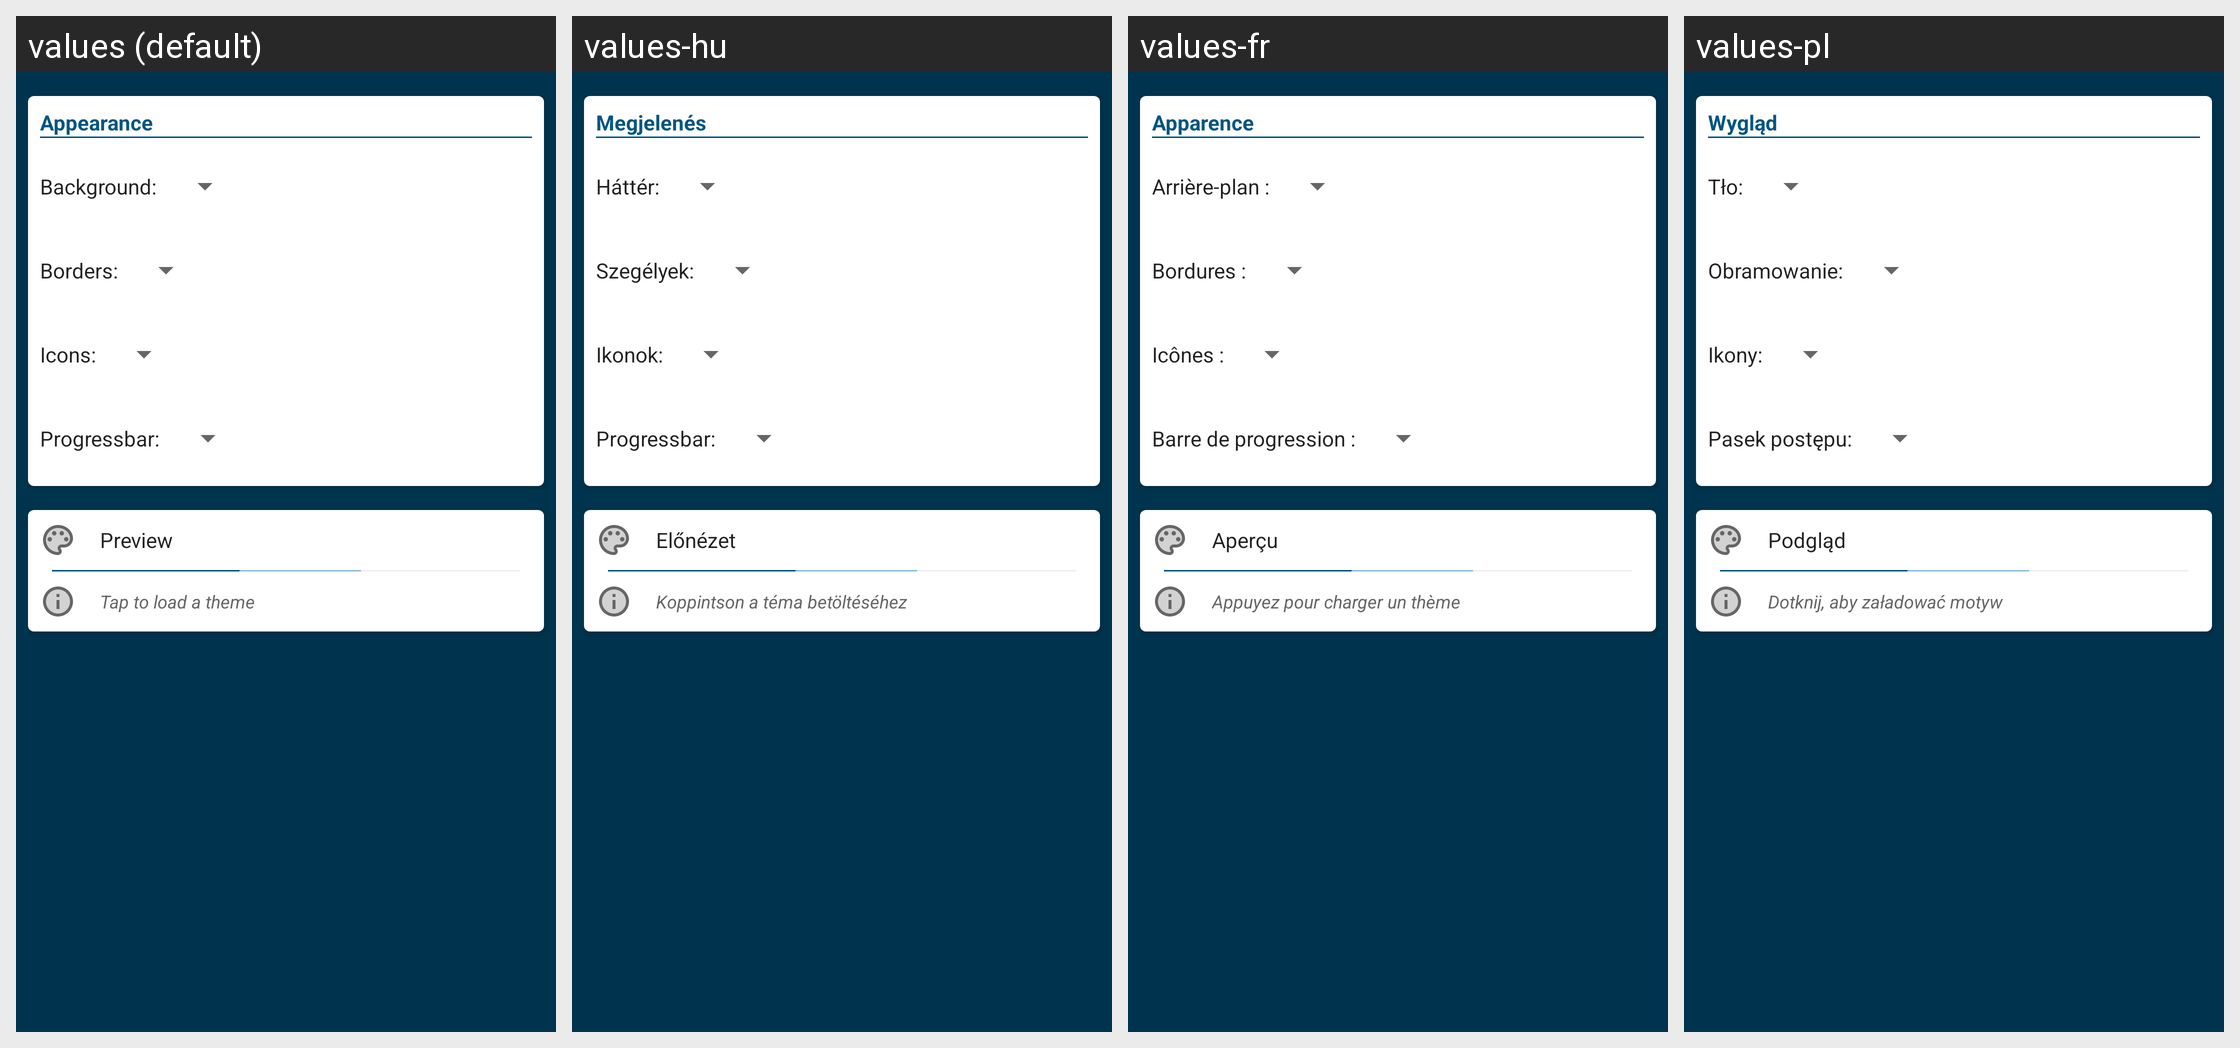

Here is an Android app screen in its default locale and in the app's own translations. Write out the translated-string differences for the strings that appear on this screen.
Android screen res/layout/fragment_appearance.xml rendered under 4 locales, left to right: values (default), values-hu, values-fr, values-pl. Device: Nexus 5 (rendered at 1080×1920; each locale shown at half size, 540×960, under a caption strip naming it); theme AppTheme.
Other locales in the repository, not shown: values-bn, values-cs, values-de, values-el, values-es, values-hi, values-in, values-it, values-ja, values-ko, values-nl, values-pt, values-ro, values-ru, values-sv, values-tr, values-uk, values-zh.
Strings drawn on this screen, with the default value and each locale's value (text and hints the layout hard-codes, and strings that could not be matched under every locale, appear in the picture but are not listed):

backup_appearance
  values: Appearance
  values-hu: Megjelenés
  values-fr: Apparence
  values-pl: Wygląd

backup_color_background
  values: Background:
  values-hu: Háttér:
  values-fr: Arrière-plan :
  values-pl: Tło:

backup_color_border
  values: Borders:
  values-hu: Szegélyek:
  values-fr: Bordures :
  values-pl: Obramowanie:

backup_color_icons
  values: Icons:
  values-hu: Ikonok:
  values-fr: Icônes :
  values-pl: Ikony:

backup_color_progressbar
  values: Progressbar:
  values-hu: Progressbar:
  values-fr: Barre de progression :
  values-pl: Pasek postępu:

backup_appearance_preview
  values: Preview
  values-hu: Előnézet
  values-fr: Aperçu
  values-pl: Podgląd

backup_appearance_load_theme
  values: Tap to load a theme
  values-hu: Koppintson a téma betöltéséhez
  values-fr: Appuyez pour charger un thème
  values-pl: Dotknij, aby załadować motyw
